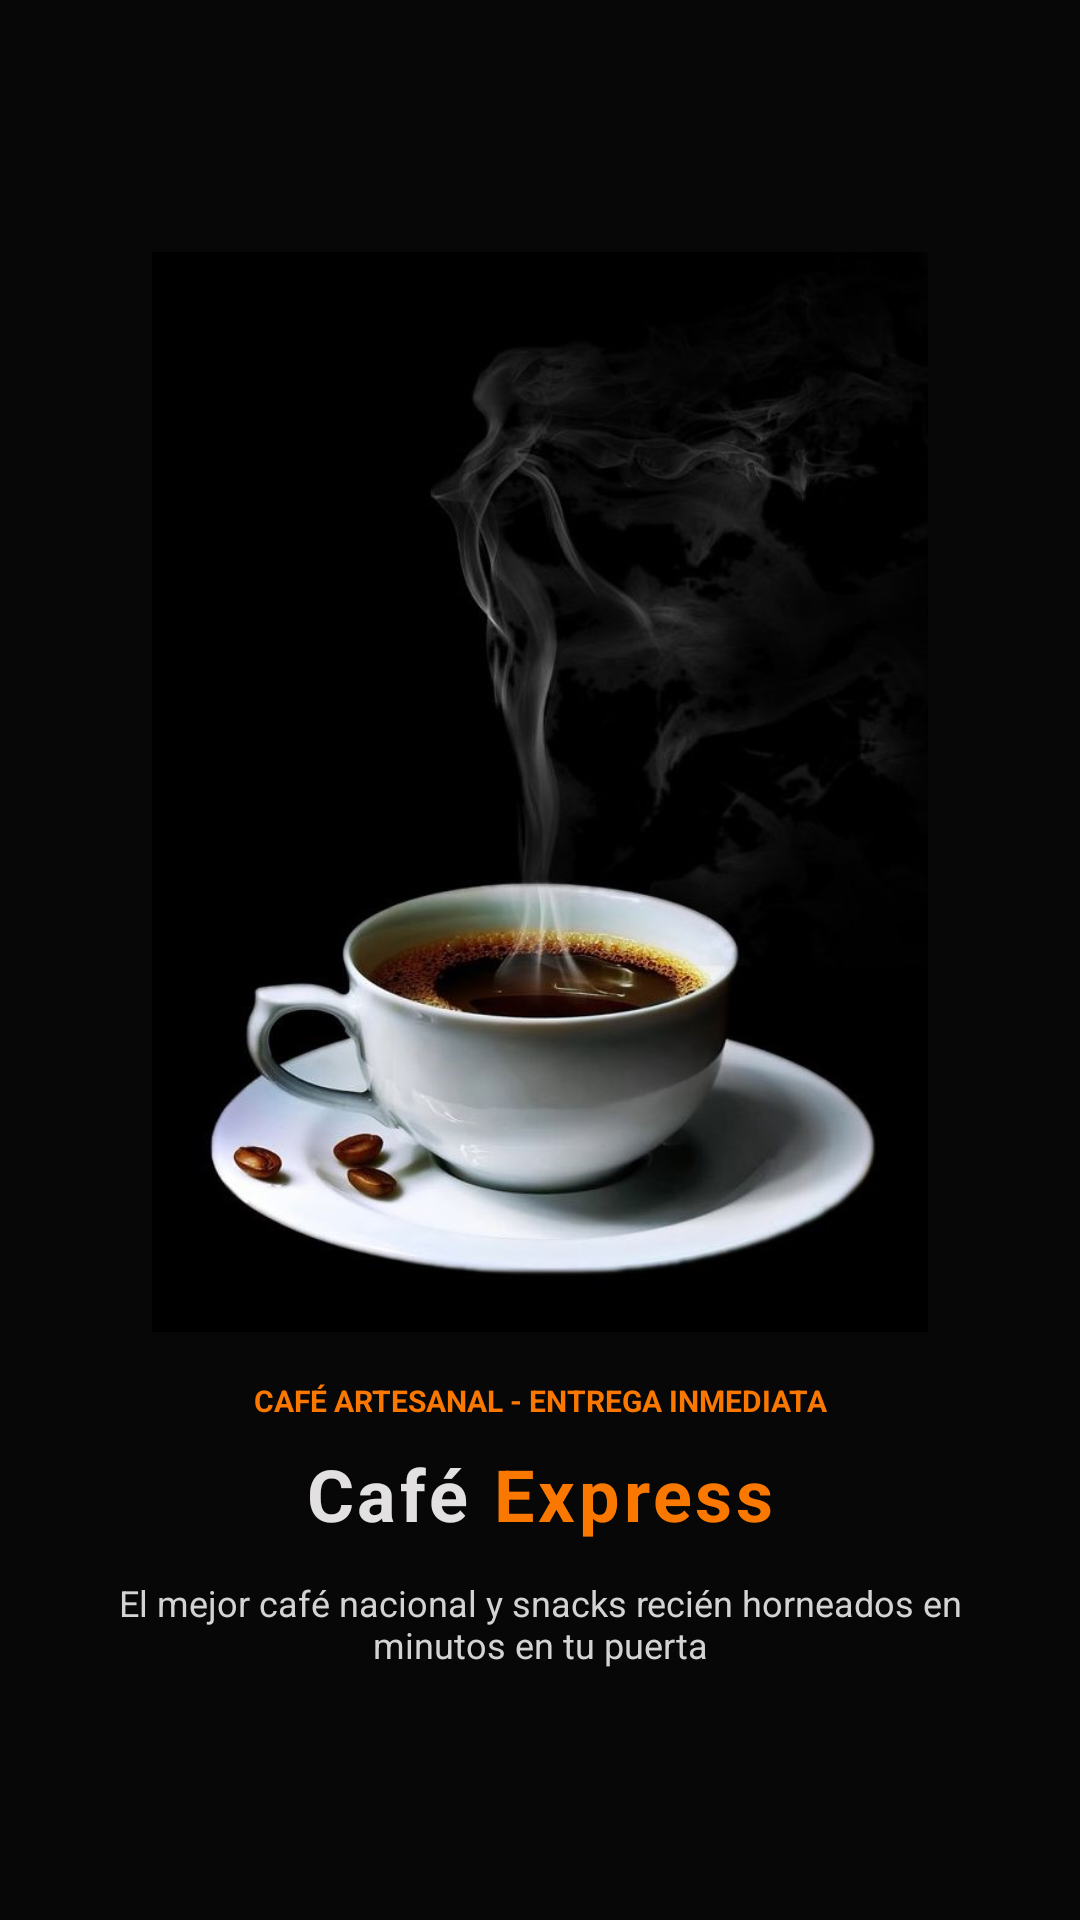

Here is an Android app screen rendered from its layout file. Give the layout XML and the strings, colors and styles it references.
<!-- AndroidManifest.xml: application theme Theme.CafeExpress -->
<!-- res/layout/activity_main.xml -->
<?xml version="1.0" encoding="utf-8"?>
<androidx.constraintlayout.widget.ConstraintLayout
  xmlns:android="http://schemas.android.com/apk/res/android"
  xmlns:app="http://schemas.android.com/apk/res-auto"
  xmlns:tools="http://schemas.android.com/tools"
  android:id="@+id/main"
  android:layout_width="match_parent"
  android:layout_height="match_parent"
  android:background="#070707"
  android:padding="24dp"
  tools:context=".MainActivity">

  <ImageView
    android:id="@+id/imgLogo"
    android:layout_width="260dp"
    android:layout_height="360dp"
    android:layout_marginBottom="16dp"
    android:contentDescription="Logo de la empresa"
    android:src="@drawable/cafesplash"
    app:layout_constraintBottom_toTopOf="@id/txtSubtitulo"
    app:layout_constraintEnd_toEndOf="parent"
    app:layout_constraintStart_toStartOf="parent"
    app:layout_constraintTop_toTopOf="parent"
    app:layout_constraintVertical_chainStyle="packed" />

  <TextView
    android:id="@+id/txtSubtitulo"
    android:layout_width="wrap_content"
    android:layout_height="wrap_content"
    android:layout_marginBottom="8dp"
    android:text="CAFÉ ARTESANAL - ENTREGA INMEDIATA"
    android:textColor="#FB7800"
    android:textSize="10sp"
    android:textStyle="bold"
    app:layout_constraintBottom_toTopOf="@+id/layoutTitulo"
    app:layout_constraintEnd_toEndOf="parent"
    app:layout_constraintStart_toStartOf="parent"
    app:layout_constraintTop_toBottomOf="@+id/imgLogo" />

  <LinearLayout
    android:id="@+id/layoutTitulo"
    android:layout_width="wrap_content"
    android:layout_height="wrap_content"
    android:layout_marginBottom="12dp"
    android:orientation="horizontal"
    app:layout_constraintBottom_toTopOf="@+id/txtDescripcion"
    app:layout_constraintEnd_toEndOf="parent"
    app:layout_constraintStart_toStartOf="parent"
    app:layout_constraintTop_toBottomOf="@id/txtSubtitulo">

    <TextView
      android:id="@+id/txtCafe"
      android:layout_width="wrap_content"
      android:layout_height="wrap_content"
      android:letterSpacing="0.05"
      android:text="Café "
      android:textColor="#E2E0E0"
      android:textSize="24sp"
      android:textStyle="bold" />

    <TextView
      android:id="@+id/txtExpress"
      android:layout_width="wrap_content"
      android:layout_height="wrap_content"
      android:letterSpacing="0.05"
      android:text="Express"
      android:textColor="#FB7800"
      android:textSize="24sp"
      android:textStyle="bold" />

  </LinearLayout>

  <TextView
    android:id="@+id/txtDescripcion"
    android:layout_width="0dp"
    android:layout_height="wrap_content"
    android:gravity="center"
    android:paddingHorizontal="14dp"
    android:text="El mejor café nacional y snacks recién horneados en minutos en tu puerta"
    android:textColor="#D3D3D3"
    android:textSize="12sp"
    app:layout_constraintBottom_toBottomOf="parent"
    app:layout_constraintEnd_toEndOf="parent"
    app:layout_constraintStart_toStartOf="parent"
    app:layout_constraintTop_toBottomOf="@+id/layoutTitulo" />

</androidx.constraintlayout.widget.ConstraintLayout>
<!-- resources referenced by this layout -->
<resources>
  <!-- drawable cafesplash: jpg bitmap (drawable, 51864 bytes) -->
  <style name="Theme.CafeExpress" parent="Base.Theme.CafeExpress" />
  <style name="Base.Theme.CafeExpress" parent="Theme.Material3.DayNight.NoActionBar">
      
      
    </style>
</resources>
